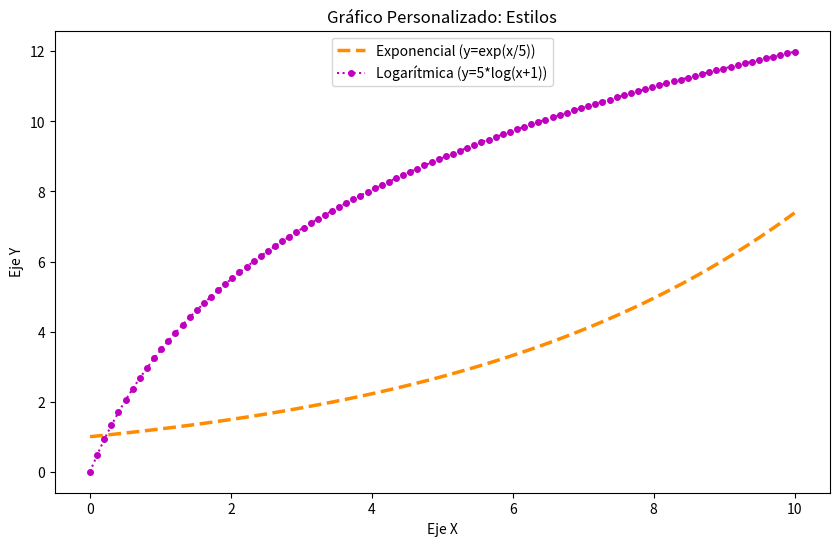
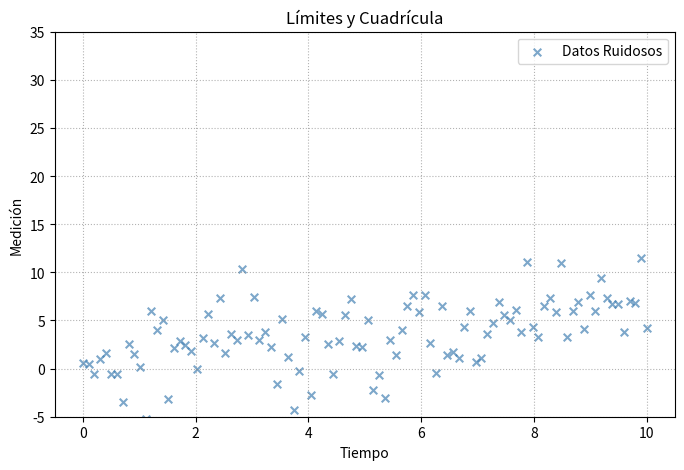
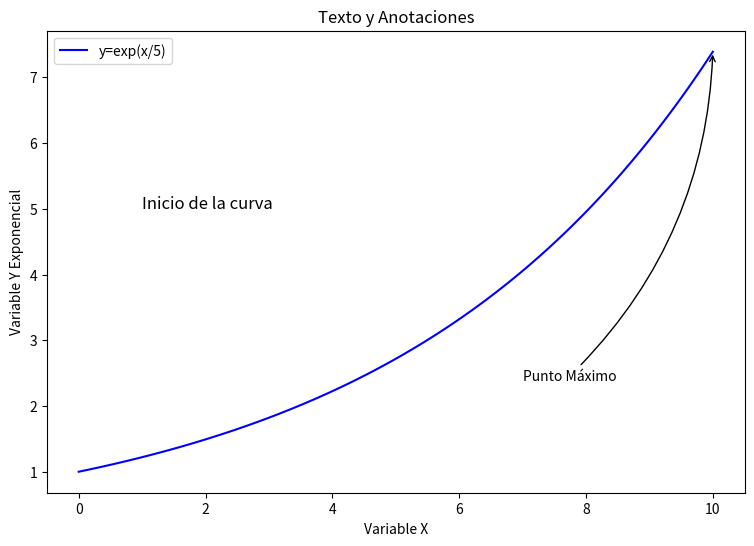

Here is the Python script that generated these plots, in order:
# Ejercicios: Módulo 5 - Personalización de Gráficos con Matplotlib

import matplotlib.pyplot as plt
import numpy as np

# --- Datos de Ejemplo ---
x = np.linspace(0, 10, 100)
y_exp = np.exp(x / 5)
y_log = np.log(x + 1) * 5 # Sumamos 1 para evitar log(0)
y_noise = y_exp + np.random.randn(100) * 3 # Datos con ruido

# --- Ejercicio 1: Colores, Estilos y Marcadores ---
# Instrucciones:
# 1. Crea una figura y ejes usando `plt.subplots()`. Tamaño (10, 6).
# 2. Grafica `y_exp` vs `x` con:
#    - Color: 'darkorange'
#    - Estilo de línea: discontinua ('--')
#    - Grosor de línea (linewidth): 2.5
#    - Etiqueta: 'Exponencial (y=exp(x/5))'
# 3. Grafica `y_log` vs `x` con:
#    - Formato abreviado: 'm:.' (magenta, punteado, marcador de punto)
#    - Tamaño de marcador (markersize): 8
#    - Etiqueta: 'Logarítmica (y=5*log(x+1))'
# 4. Añade título "Gráfico Personalizado: Estilos", etiquetas "Eje X", "Eje Y" y leyenda.
# 5. Muestra el gráfico.

print("--- Ejercicio 1: Colores, Estilos y Marcadores ---")
# Escribe tu código aquí
# 1. Crear figura y ejes
fig1, ax1 = plt.subplots(figsize=(10, 6))

# 2. Graficar exponencial
ax1.plot(x, y_exp, color='darkorange', linestyle='--', linewidth=2.5, label='Exponencial (y=exp(x/5))')

# 3. Graficar logarítmica
ax1.plot(x, y_log, 'm:.', markersize=8, label='Logarítmica (y=5*log(x+1))') # Magenta, punteado, punto

# 4. Añadir títulos, etiquetas y leyenda
ax1.set_title("Gráfico Personalizado: Estilos")
ax1.set_xlabel("Eje X")
ax1.set_ylabel("Eje Y")
ax1.legend()

# 5. Mostrar gráfico
plt.show()
print("-" * 20)


# --- Ejercicio 2: Límites de Ejes y Cuadrícula ---
# Instrucciones:
# 1. Crea una nueva figura y ejes. Tamaño (8, 5).
# 2. Grafica `y_noise` vs `x` usando un gráfico de dispersión (`ax.scatter()`):
#    - Color: 'steelblue'
#    - Marcador: 'x'
#    - Tamaño de puntos (s): 30
#    - Transparencia (alpha): 0.7
#    - Etiqueta: 'Datos Ruidosos'
# 3. Establece los límites del eje X entre -0.5 y 10.5 (`ax.set_xlim()`).
# 4. Establece los límites del eje Y entre -5 y 35 (`ax.set_ylim()`).
# 5. Añade una cuadrícula (`ax.grid()`) con:
#    - Estilo de línea: punteado (':')
#    - Color: 'gray'
#    - Transparencia (alpha): 0.6
# 6. Añade título "Límites y Cuadrícula" y etiquetas de ejes.
# 7. Muestra el gráfico.

print("\n--- Ejercicio 2: Límites de Ejes y Cuadrícula ---")
# Escribe tu código aquí
# 1. Crear figura y ejes
fig2, ax2 = plt.subplots(figsize=(8, 5))

# 2. Graficar dispersión
ax2.scatter(x, y_noise, color='steelblue', marker='x', s=30, alpha=0.7, label='Datos Ruidosos')

# 3. Establecer límites X
ax2.set_xlim(-0.5, 10.5)

# 4. Establecer límites Y
ax2.set_ylim(-5, 35)

# 5. Añadir cuadrícula personalizada
ax2.grid(True, linestyle=':', color='gray', alpha=0.6)

# 6. Añadir título y etiquetas
ax2.set_title("Límites y Cuadrícula")
ax2.set_xlabel("Tiempo")
ax2.set_ylabel("Medición")
ax2.legend() # Para mostrar la etiqueta de scatter

# 7. Mostrar gráfico
plt.show()
print("-" * 20)


# --- Ejercicio 3: Texto y Anotaciones ---
# Instrucciones:
# 1. Crea una nueva figura y ejes. Tamaño (9, 6).
# 2. Grafica `y_exp` vs `x` como una línea sólida azul ('b-').
# 3. Añade texto en la posición (x=1, y=5) que diga "Inicio de la curva" con tamaño de fuente 12. Usa `ax.text()`.
# 4. Encuentra el índice del valor máximo de `y_exp`. Usa `np.argmax()`.
# 5. Obtén las coordenadas (x_max, y_max) correspondientes a ese índice máximo.
# 6. Añade una anotación (`ax.annotate()`) que:
#    - Tenga el texto "Punto Máximo".
#    - Señale al punto (x_max, y_max) (`xy=...`).
#    - Coloque el texto en (x_max - 2, y_max - 4) (`xytext=...`).
#    - Use una flecha con estilo '->' (`arrowprops=dict(arrowstyle='->')`).
# 7. Añade título "Texto y Anotaciones" y etiquetas de ejes.
# 8. Muestra el gráfico.

print("\n--- Ejercicio 3: Texto y Anotaciones ---")
# Escribe tu código aquí
# 1. Crear figura y ejes
fig3, ax3 = plt.subplots(figsize=(9, 6))

# 2. Graficar exponencial
ax3.plot(x, y_exp, 'b-', label='y=exp(x/5)')

# 3. Añadir texto
ax3.text(1, 5, "Inicio de la curva", fontsize=12)

# 4. Encontrar índice máximo
idx_max = np.argmax(y_exp)

# 5. Obtener coordenadas máximas
x_max = x[idx_max]
y_max = y_exp[idx_max]

# 6. Añadir anotación
ax3.annotate('Punto Máximo',
             xy=(x_max, y_max),
             xytext=(x_max - 3, y_max - 5), # Ajustar posición del texto
             arrowprops=dict(arrowstyle='->', connectionstyle='arc3,rad=.2')) # Estilo de flecha y conexión

# 7. Añadir título y etiquetas
ax3.set_title("Texto y Anotaciones")
ax3.set_xlabel("Variable X")
ax3.set_ylabel("Variable Y Exponencial")
ax3.legend()

# 8. Mostrar gráfico
plt.show()
print("-" * 20)


# --- Ejercicio 4: Guardar Figura ---
# Instrucciones:
# 1. Reutiliza la figura y ejes (`fig1`, `ax1`) del Ejercicio 1.
# 2. Cambia la ubicación de la leyenda a 'upper center' (`ax1.legend(loc='upper center')`).
# 3. Guarda la figura (`fig1`) en un archivo llamado "grafico_estilos.png" con una resolución de 150 dpi. Usa `fig1.savefig()`.
# 4. Guarda la misma figura en un archivo PDF llamado "grafico_estilos.pdf".
# 5. (Opcional) Verifica que los archivos se hayan creado en tu directorio.
# 6. Muestra el gráfico modificado (`fig1`) usando `plt.show()`.

print("\n--- Ejercicio 4: Guardar Figura ---")
# Escribe tu código aquí
# 1. Reutilizar fig1, ax1

# 2. Cambiar ubicación de leyenda
ax1.legend(loc='upper center')

# 3. Guardar como PNG
try:
    fig1.savefig("grafico_estilos.png", dpi=150)
    print("Figura guardada como grafico_estilos.png")
except Exception as e:
    print(f"Error guardando PNG: {e}")

# 4. Guardar como PDF
try:
    fig1.savefig("grafico_estilos.pdf")
    print("Figura guardada como grafico_estilos.pdf")
except Exception as e:
    print(f"Error guardando PDF: {e}")

# 6. Mostrar gráfico modificado
plt.show()
print("-" * 20)

# --- Fin de los ejercicios ---
